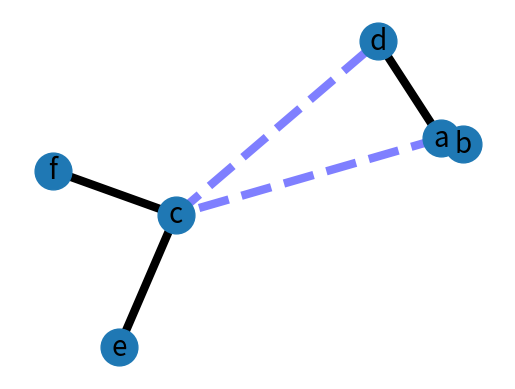

The script that saved this image:
import matplotlib.pyplot as plt
import networkx as nx

G = nx.Graph()

G.add_edge("a", "b", weight=100)
G.add_edge("a", "c", weight=0.2)
G.add_edge("c", "d", weight=0.1)
G.add_edge("c", "e", weight=0.7)
G.add_edge("c", "f", weight=0.9)
G.add_edge("a", "d", weight=1)

elarge = [(u, v) for (u, v, d) in G.edges(data=True) if d["weight"] > 0.5]
esmall = [(u, v) for (u, v, d) in G.edges(data=True) if d["weight"] <= 0.5]

pos = nx.spring_layout(G)  # positions for all nodes

# nodes
nx.draw_networkx_nodes(G, pos, node_size=700)

# edges
nx.draw_networkx_edges(G, pos, edgelist=elarge, width=6)
nx.draw_networkx_edges(
    G, pos, edgelist=esmall, width=6, alpha=0.5, edge_color="b", style="dashed"
)

# labels
nx.draw_networkx_labels(G, pos, font_size=20, font_family="sans-serif")

plt.axis("off")
plt.show()
